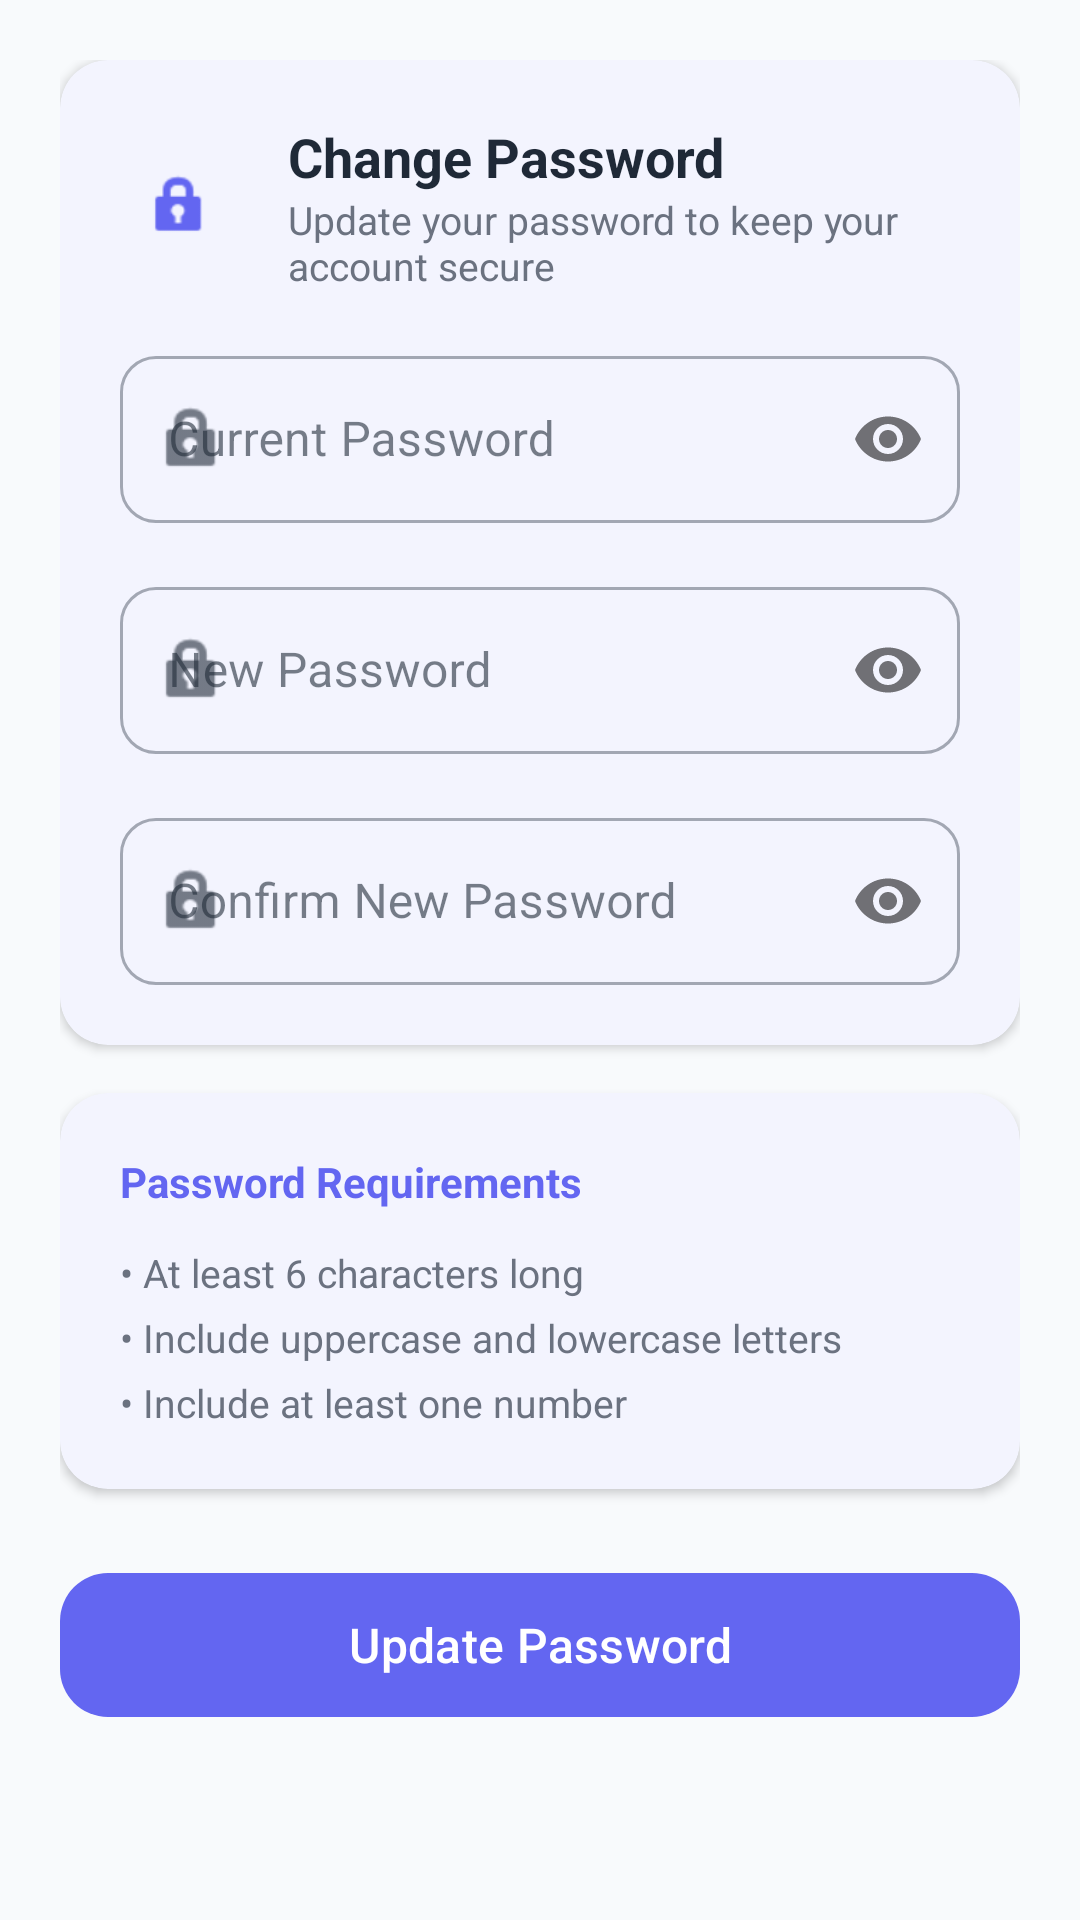

The Android layout XML behind this screen, and the referenced resources:
<!-- AndroidManifest.xml: application theme Theme.HairApp -->
<!-- res/layout/fragment_security.xml -->
<?xml version="1.0" encoding="utf-8"?>
<androidx.coordinatorlayout.widget.CoordinatorLayout xmlns:android="http://schemas.android.com/apk/res/android"
    xmlns:app="http://schemas.android.com/apk/res-auto"
    android:layout_width="match_parent"
    android:layout_height="match_parent"
    android:background="@color/background_soft">

    <androidx.core.widget.NestedScrollView
        android:layout_width="match_parent"
        android:layout_height="match_parent"
        android:fillViewport="true">

        <LinearLayout
            android:layout_width="match_parent"
            android:layout_height="wrap_content"
            android:orientation="vertical"
            android:padding="20dp">

            
            <com.google.android.material.card.MaterialCardView
                android:layout_width="match_parent"
                android:layout_height="wrap_content"
                app:cardCornerRadius="16dp"
                app:cardElevation="2dp"
                app:cardBackgroundColor="@color/surface"
                app:strokeWidth="0dp">

                <LinearLayout
                    android:layout_width="match_parent"
                    android:layout_height="wrap_content"
                    android:orientation="vertical"
                    android:padding="20dp">

                    <LinearLayout
                        android:layout_width="match_parent"
                        android:layout_height="wrap_content"
                        android:orientation="horizontal"
                        android:gravity="center_vertical"
                        android:layout_marginBottom="16dp">

                        <ImageView
                            android:layout_width="40dp"
                            android:layout_height="40dp"
                            android:src="@android:drawable/ic_lock_idle_lock"
                            android:padding="8dp"
                            android:background="@drawable/bg_icon_purple"
                            app:tint="@color/primary"/>

                        <LinearLayout
                            android:layout_width="wrap_content"
                            android:layout_height="wrap_content"
                            android:orientation="vertical"
                            android:layout_marginStart="16dp">

                            <TextView
                                android:layout_width="wrap_content"
                                android:layout_height="wrap_content"
                                android:text="Change Password"
                                android:textSize="18sp"
                                android:textStyle="bold"
                                android:textColor="@color/text_primary"/>

                            <TextView
                                android:layout_width="wrap_content"
                                android:layout_height="wrap_content"
                                android:text="Update your password to keep your account secure"
                                android:textSize="13sp"
                                android:textColor="@color/text_secondary"/>

                        </LinearLayout>

                    </LinearLayout>

                    
                    <com.google.android.material.textfield.TextInputLayout
                        android:layout_width="match_parent"
                        android:layout_height="wrap_content"
                        style="@style/Widget.MaterialComponents.TextInputLayout.OutlinedBox"
                        app:boxCornerRadiusBottomEnd="12dp"
                        app:boxCornerRadiusBottomStart="12dp"
                        app:boxCornerRadiusTopEnd="12dp"
                        app:boxCornerRadiusTopStart="12dp"
                        android:hint="Current Password"
                        app:passwordToggleEnabled="true"
                        app:startIconDrawable="@android:drawable/ic_lock_idle_lock">

                        <com.google.android.material.textfield.TextInputEditText
                            android:id="@+id/etCurrentPassword"
                            android:layout_width="match_parent"
                            android:layout_height="wrap_content"
                            android:inputType="textPassword" />

                    </com.google.android.material.textfield.TextInputLayout>

                    
                    <com.google.android.material.textfield.TextInputLayout
                        android:layout_width="match_parent"
                        android:layout_height="wrap_content"
                        style="@style/Widget.MaterialComponents.TextInputLayout.OutlinedBox"
                        app:boxCornerRadiusBottomEnd="12dp"
                        app:boxCornerRadiusBottomStart="12dp"
                        app:boxCornerRadiusTopEnd="12dp"
                        app:boxCornerRadiusTopStart="12dp"
                        android:hint="New Password"
                        android:layout_marginTop="16dp"
                        app:passwordToggleEnabled="true"
                        app:startIconDrawable="@android:drawable/ic_lock_idle_lock">

                        <com.google.android.material.textfield.TextInputEditText
                            android:id="@+id/etNewPassword"
                            android:layout_width="match_parent"
                            android:layout_height="wrap_content"
                            android:inputType="textPassword" />

                    </com.google.android.material.textfield.TextInputLayout>

                    
                    <com.google.android.material.textfield.TextInputLayout
                        android:layout_width="match_parent"
                        android:layout_height="wrap_content"
                        style="@style/Widget.MaterialComponents.TextInputLayout.OutlinedBox"
                        app:boxCornerRadiusBottomEnd="12dp"
                        app:boxCornerRadiusBottomStart="12dp"
                        app:boxCornerRadiusTopEnd="12dp"
                        app:boxCornerRadiusTopStart="12dp"
                        android:hint="Confirm New Password"
                        android:layout_marginTop="16dp"
                        app:passwordToggleEnabled="true"
                        app:startIconDrawable="@android:drawable/ic_lock_idle_lock">

                        <com.google.android.material.textfield.TextInputEditText
                            android:id="@+id/etConfirmPassword"
                            android:layout_width="match_parent"
                            android:layout_height="wrap_content"
                            android:inputType="textPassword" />

                    </com.google.android.material.textfield.TextInputLayout>

                </LinearLayout>

            </com.google.android.material.card.MaterialCardView>

            
            <com.google.android.material.card.MaterialCardView
                android:layout_width="match_parent"
                android:layout_height="wrap_content"
                android:layout_marginTop="16dp"
                app:cardCornerRadius="16dp"
                app:cardElevation="2dp"
                app:cardBackgroundColor="@color/surface"
                app:strokeWidth="0dp">

                <LinearLayout
                    android:layout_width="match_parent"
                    android:layout_height="wrap_content"
                    android:orientation="vertical"
                    android:padding="20dp">

                    <TextView
                        android:layout_width="wrap_content"
                        android:layout_height="wrap_content"
                        android:text="Password Requirements"
                        android:textSize="14sp"
                        android:textStyle="bold"
                        android:textColor="@color/primary"
                        android:layout_marginBottom="12dp"/>

                    <TextView
                        android:layout_width="wrap_content"
                        android:layout_height="wrap_content"
                        android:text="• At least 6 characters long"
                        android:textSize="13sp"
                        android:textColor="@color/text_secondary"
                        android:layout_marginBottom="4dp"/>

                    <TextView
                        android:layout_width="wrap_content"
                        android:layout_height="wrap_content"
                        android:text="• Include uppercase and lowercase letters"
                        android:textSize="13sp"
                        android:textColor="@color/text_secondary"
                        android:layout_marginBottom="4dp"/>

                    <TextView
                        android:layout_width="wrap_content"
                        android:layout_height="wrap_content"
                        android:text="• Include at least one number"
                        android:textSize="13sp"
                        android:textColor="@color/text_secondary"/>

                </LinearLayout>

            </com.google.android.material.card.MaterialCardView>

            
            <com.google.android.material.button.MaterialButton
                android:id="@+id/btnUpdatePassword"
                android:layout_width="match_parent"
                android:layout_height="56dp"
                android:text="Update Password"
                android:textSize="16sp"
                android:textAllCaps="false"
                android:layout_marginTop="24dp"
                app:cornerRadius="16dp"
                app:backgroundTint="@color/primary"
                android:textColor="@color/text_on_primary" />

        </LinearLayout>

    </androidx.core.widget.NestedScrollView>

</androidx.coordinatorlayout.widget.CoordinatorLayout>
<!-- resources referenced by this layout -->
<resources>
  <color name="background_soft">#F8FAFC</color>
  <color name="primary">#6366F1</color>
  <color name="surface">#FFFFFF</color>
  <color name="text_on_primary">#FFFFFF</color>
  <color name="text_primary">#1F2937</color>
  <color name="text_secondary">#6B7280</color>
  <style name="Theme.HairApp" parent="Base.Theme.HairApp" />
  <style name="Base.Theme.HairApp" parent="Theme.Material3.Light.NoActionBar">
          
          <item name="colorPrimary">@color/primary</item>
          <item name="colorPrimaryVariant">@color/primary_dark</item>
          <item name="colorOnPrimary">@color/text_on_primary</item>
          <item name="colorPrimaryContainer">@color/primary_container</item>
          
          <item name="colorSecondary">@color/charcoal</item>
          <item name="colorSecondaryVariant">@color/charcoal_light</item>
          <item name="colorOnSecondary">@color/white</item>
          
          <item name="android:statusBarColor">@color/background_soft</item>
          <item name="android:windowLightStatusBar">true</item>
          <item name="android:navigationBarColor">@color/white</item>
          
          <item name="colorSurface">@color/surface</item>
          <item name="colorOnSurface">@color/text_primary</item>
          <item name="android:colorBackground">@color/background_soft</item>
          
          
          <item name="materialCardViewStyle">@style/Widget.HairApp.CardView</item>
          <item name="chipStyle">@style/Widget.HairApp.Chip</item>
          <item name="bottomNavigationStyle">@style/Widget.HairApp.BottomNavigation</item>
          <item name="tabStyle">@style/Widget.HairApp.TabLayout</item>
      </style>
  <color name="primary_dark">#4F46E5</color>
  <color name="primary_container">#E0E7FF</color>
  <color name="charcoal">#1F2937</color>
  <color name="charcoal_light">#374151</color>
  <color name="white">#FFFFFF</color>
  <style name="Widget.HairApp.CardView" parent="Widget.Material3.CardView.Elevated">
          <item name="cardCornerRadius">16dp</item>
          <item name="cardElevation">2dp</item>
          <item name="cardBackgroundColor">@color/background_card</item>
          <item name="strokeWidth">0dp</item>
      </style>
  <style name="Widget.HairApp.Chip" parent="Widget.Material3.Chip.Suggestion">
          <item name="chipCornerRadius">20dp</item>
          <item name="chipBackgroundColor">@color/surface_variant</item>
          <item name="chipStrokeWidth">0dp</item>
          <item name="android:textColor">@color/text_primary</item>
      </style>
  <style name="Widget.HairApp.BottomNavigation" parent="Widget.Material3.BottomNavigationView">
          <item name="backgroundTint">@color/surface</item>
          <item name="itemIconTint">@color/selector_nav_item</item>
          <item name="itemTextColor">@color/selector_nav_item</item>
          <item name="elevation">8dp</item>
          <item name="itemActiveIndicatorStyle">@style/Widget.HairApp.BottomNavigation.ActiveIndicator</item>
      </style>
  <style name="Widget.HairApp.TabLayout" parent="Widget.Material3.TabLayout">
          <item name="tabIndicatorColor">@color/primary</item>
          <item name="tabSelectedTextColor">@color/primary</item>
          <item name="tabTextColor">@color/text_secondary</item>
          <item name="tabIndicatorHeight">3dp</item>
          <item name="tabIndicatorFullWidth">false</item>
      </style>
  <color name="background_card">#FFFFFF</color>
  <color name="surface_variant">#F1F5F9</color>
  <style name="Widget.HairApp.BottomNavigation.ActiveIndicator" parent="">
          <item name="android:color">@color/primary_container</item>
      </style>
</resources>
